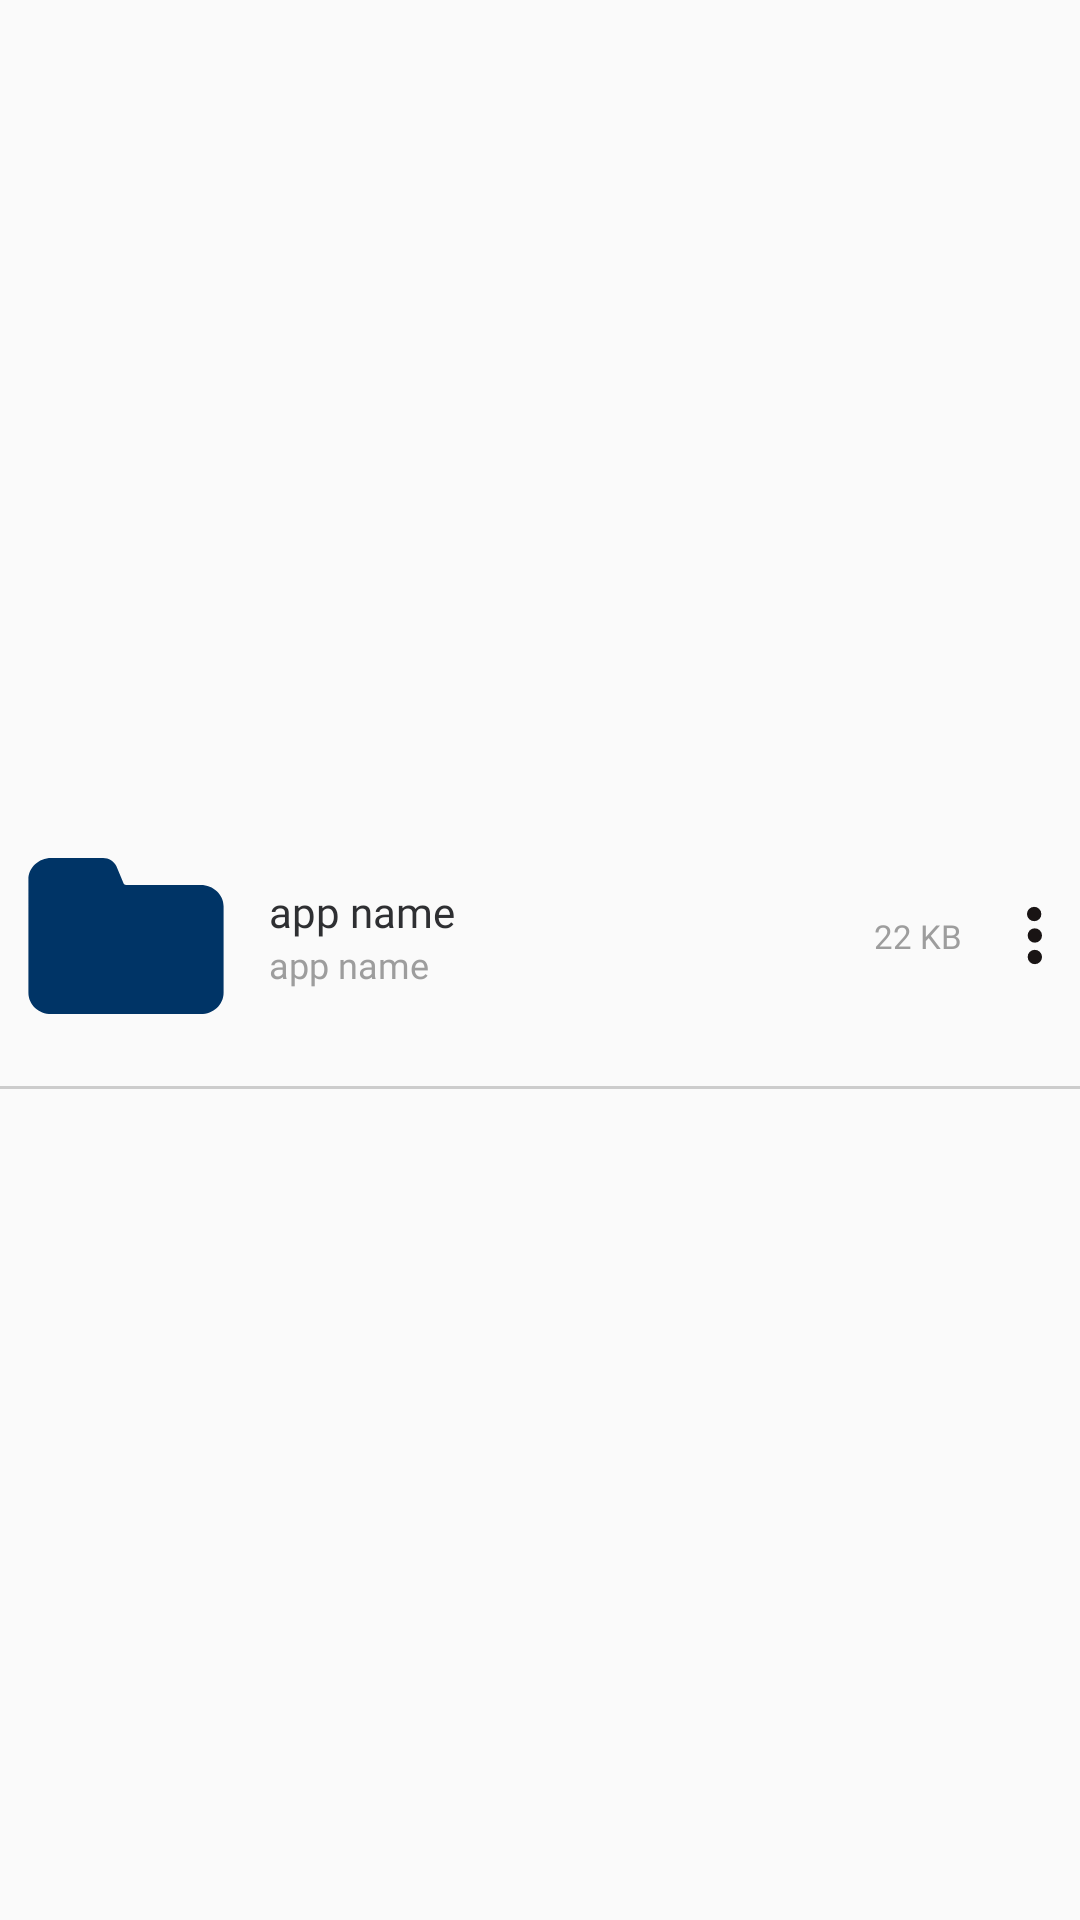

Reconstruct the res/layout file that produces this screen, plus the resources it refers to.
<!-- AndroidManifest.xml: application theme AppTheme -->
<!-- res/layout/my_creation_folder_item.xml -->
<?xml version="1.0" encoding="utf-8"?>
<LinearLayout
    xmlns:android="http://schemas.android.com/apk/res/android"
    xmlns:app="http://schemas.android.com/apk/res-auto"
    xmlns:aapt="http://schemas.android.com/aapt"
    android:gravity="center"
    android:orientation="vertical"
    android:id="@+id/llItemClick"
    android:layout_width="match_parent"
    android:layout_height="wrap_content"
    android:layout_marginLeft="10dp"
    android:layout_marginTop="15dp"
    android:layout_marginRight="10dp">
    <RelativeLayout
        android:gravity="center_vertical"
        android:id="@+id/rel_btn"
        android:layout_width="match_parent"
        android:layout_height="wrap_content"
        android:layout_marginBottom="15dp">
        <LinearLayout
            android:layout_width="match_parent"
            android:layout_height="wrap_content"
            android:layout_marginLeft="7dp"
            android:weightSum="1">
            <LinearLayout
                android:layout_width="match_parent"
                android:layout_height="match_parent"
                android:layout_weight="0.8">
                <ImageView
                    android:id="@+id/ivIcon"
                    android:layout_width="70dp"
                    android:layout_height="70dp"
                    android:src="@drawable/ic_folder_icon"
                    android:scaleType="fitXY"/>
            </LinearLayout>
            <LinearLayout
                android:orientation="horizontal"
                android:layout_width="match_parent"
                android:layout_height="match_parent"
                android:layout_marginLeft="7dp"
                android:layout_weight="0.2">
                <LinearLayout
                    android:gravity="center_vertical"
                    android:orientation="vertical"
                    android:layout_width="match_parent"
                    android:layout_height="match_parent"
                    android:layout_marginLeft="5dp"
                    android:layout_marginRight="5dp"
                    android:layout_weight="0.28">
                    <TextView
                        android:textSize="14sp"
                        android:textColor="@color/colorTextBlack"
                        android:ellipsize="end"
                        android:id="@+id/tvFileName"
                        android:layout_width="match_parent"
                        android:layout_height="wrap_content"
                        android:text="app name"
                        android:maxLines="2"
                        android:fontFamily="@font/roboto_medium"/>
                    <TextView
                        android:textSize="12sp"
                        android:textColor="@color/colorTextGrey"
                        android:ellipsize="end"
                        android:id="@+id/tvDateTime"
                        android:layout_width="match_parent"
                        android:layout_height="wrap_content"
                        android:text="app name"
                        android:maxLines="2"
                        android:fontFamily="@font/roboto_regular"/>
                </LinearLayout>
                <LinearLayout
                    android:orientation="horizontal"
                    android:layout_width="match_parent"
                    android:layout_height="match_parent"
                    android:layout_weight="0.72">
                    <LinearLayout
                        android:gravity="center"
                        android:layout_width="match_parent"
                        android:layout_height="match_parent"
                        android:layout_weight="0.4">
                        <TextView
                            android:textSize="11sp"
                            android:textColor="@color/colorTextGrey"
                            android:ellipsize="end"
                            android:id="@+id/tvFileSize"
                            android:layout_width="wrap_content"
                            android:layout_height="wrap_content"
                            android:text="22 KB"
                            android:maxLines="2"
                            android:fontFamily="@font/roboto_regular"/>
                    </LinearLayout>
                    <LinearLayout
                        android:gravity="center"
                        android:id="@+id/ivItemMenu"
                        android:layout_width="match_parent"
                        android:layout_height="match_parent"
                        android:layout_weight="0.6">
                        <ImageView
                            android:layout_gravity="right|center_vertical|center_horizontal|center|end"
                            android:layout_width="35dp"
                            android:layout_height="35dp"
                            android:src="@drawable/ic_menu_icon"
                            android:rotation="90"/>
                    </LinearLayout>
                </LinearLayout>
            </LinearLayout>
        </LinearLayout>
    </RelativeLayout>
    <View
        android:background="#cccccc"
        android:layout_width="match_parent"
        android:layout_height="1dp"/>
</LinearLayout>
<!-- resources referenced by this layout -->
<resources>
  <color name="colorTextBlack">#2e2f32</color>
  <color name="colorTextGrey">#9d9d9d</color>
  <!-- drawable ic_folder_icon (drawable) -->
  <?xml version="1.0" encoding="utf-8"?>
  <vector xmlns:android="http://schemas.android.com/apk/res/android" xmlns:app="http://schemas.android.com/apk/res-auto" xmlns:aapt="http://schemas.android.com/aapt" android:height="72.5dp" android:width="68dp" android:viewportWidth="68" android:viewportHeight="72.5">
      <path android:fillColor="#003466" android:pathData="M2.4,16.7v39.1c0,4.1 3.3,7.4 7.4,7.4h48.4c4.1,0 7.4,-3.3 7.4,-7.4V26c0,-4.1 -3.3,-7.4 -7.4,-7.4H34c-0.3,0 -0.7,-0.3 -0.8,-0.6l-2.3,-5.8c-0.7,-1.7 -2.5,-2.9 -4.3,-2.9H9.8C5.7,9.3 2.4,12.6 2.4,16.7z"/>
  </vector>
  <!-- drawable ic_menu_icon (drawable) -->
  <?xml version="1.0" encoding="utf-8"?>
  <vector xmlns:android="http://schemas.android.com/apk/res/android" xmlns:app="http://schemas.android.com/apk/res-auto" android:height="100dp" android:width="100dp" android:viewportWidth="100" android:viewportHeight="100">
      <path android:fillColor="#191414" android:pathData="M43.179,50a6.831,6.831 0,1 1,6.824 6.509A6.692,6.692 0,0 1,43.179 50ZM63.65,50a6.831,6.831 0,1 1,6.823 6.509A6.692,6.692 0,0 1,63.65 50ZM36.356,50a6.831,6.831 0,1 1,-6.824 -6.509A6.691,6.691 0,0 1,36.356 50Z" />
  </vector>
  <style name="AppTheme" parent="Theme.AppCompat.Light.DarkActionBar">
          
          <item name="colorPrimary">@color/colorPrimary</item>
          <item name="colorPrimaryDark">@color/colorPrimaryDark</item>
          <item name="colorAccent">@color/colorAccent</item>
          <item name="windowActionBar">false</item>
          <item name="windowNoTitle">true</item>
      </style>
  <color name="colorPrimary">#6200ee</color>
  <color name="colorPrimaryDark">#ff455a6c</color>
  <color name="colorAccent">@color/colorYellowMain</color>
  <color name="colorYellowMain">#dfa621</color>
</resources>
